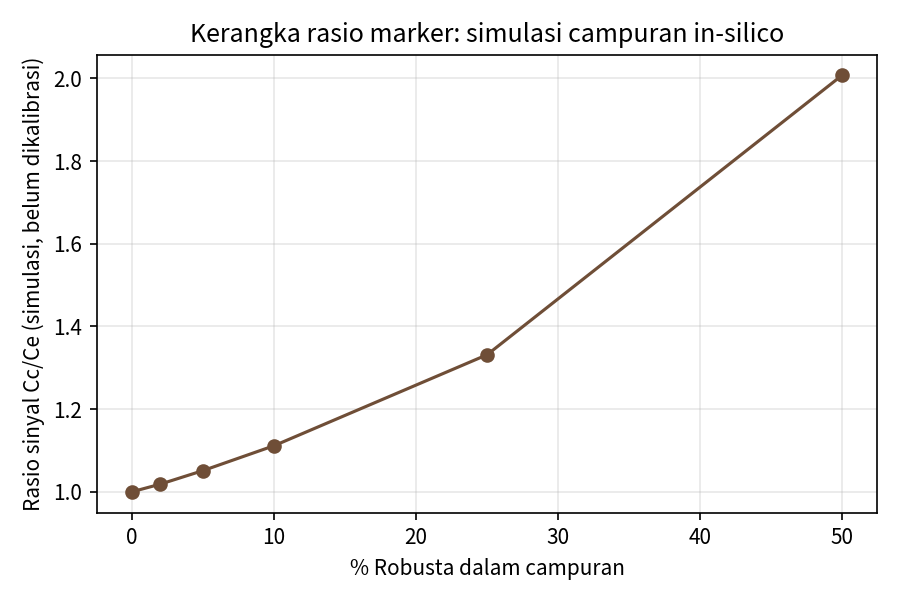

The data file committed next to this chart (first rows):
robusta_pct	frag_Ce	frag_Cc	frag_REF	ratio_Cc_Ce
0	199935	199922	399929	0.9999
2	196310	199942	395057	1.019
5	190144	199880	389864	1.051
10	180049	200103	380717	1.111
25	150254	200049	349563	1.331
50	99679	200110	300718	2.008
100	0	199952	200237	nan
